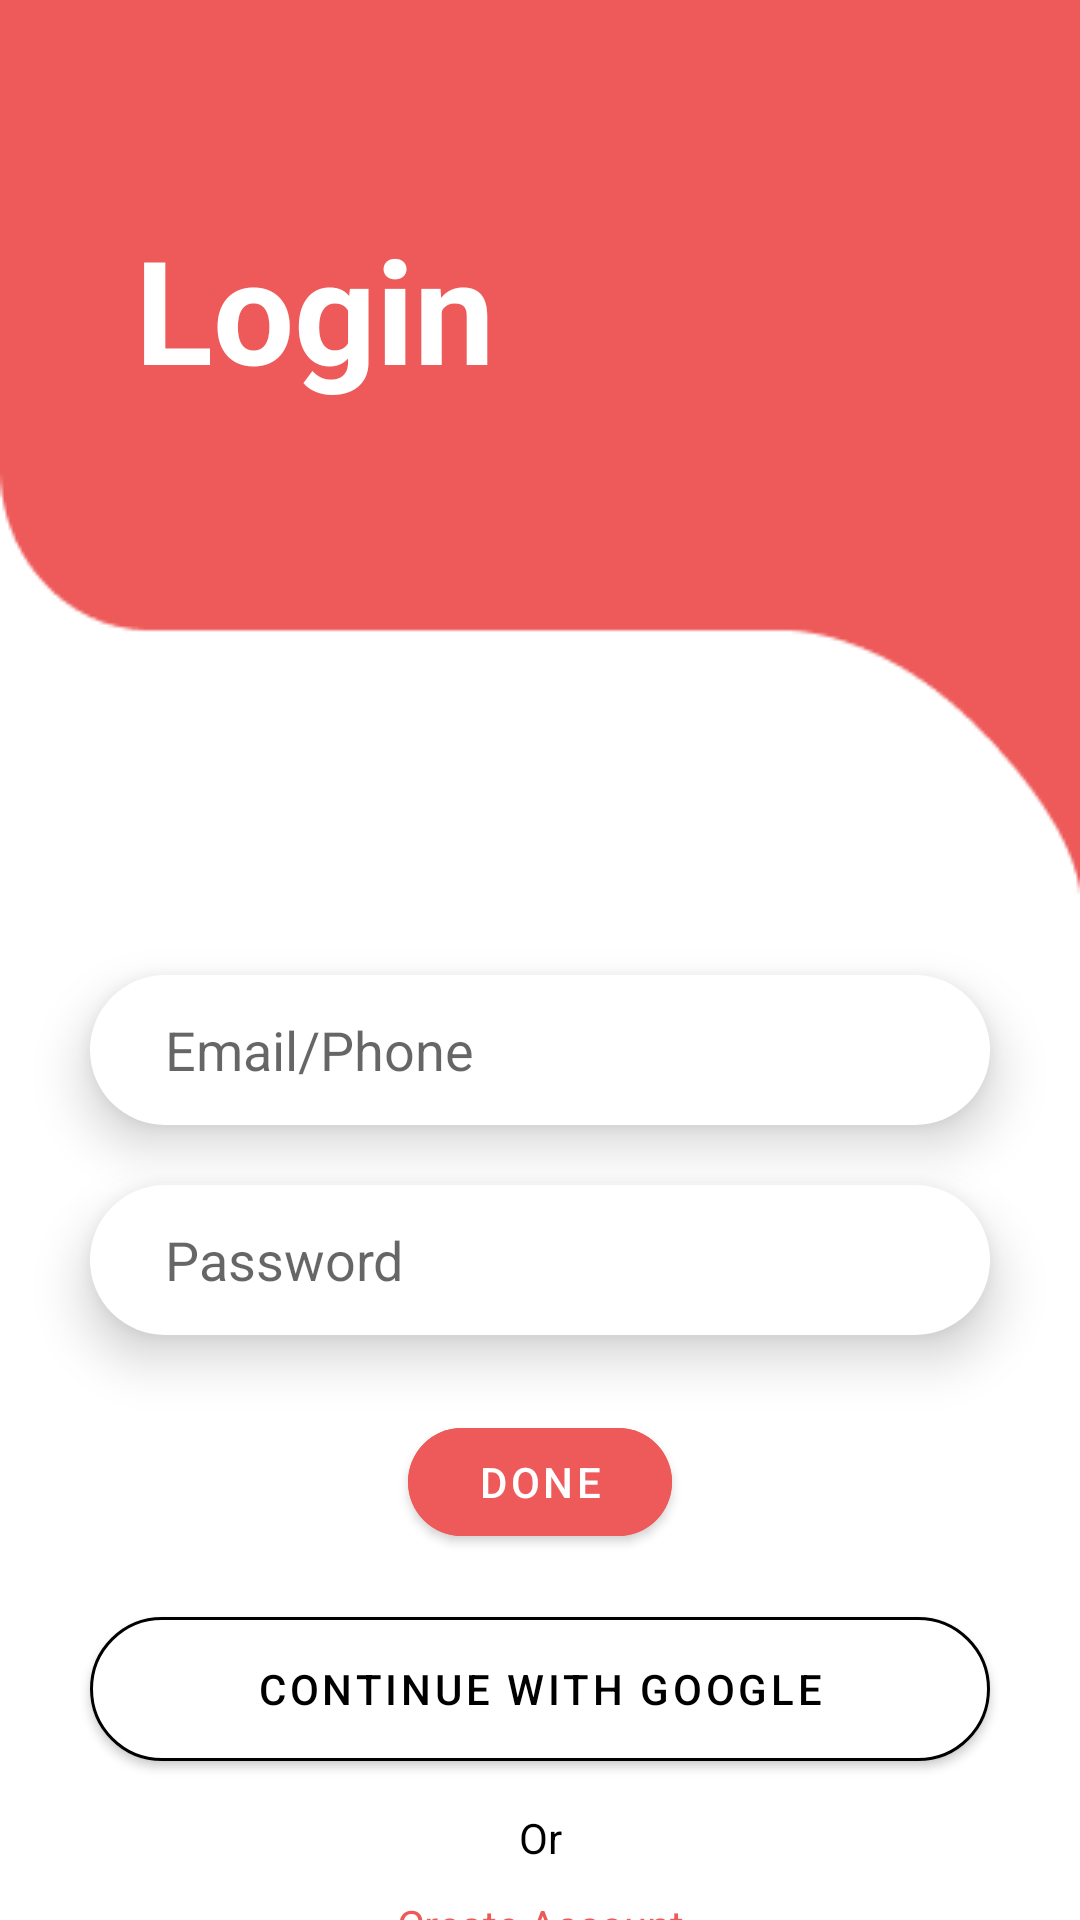

Write the Android layout XML for this screen, with the resource values it uses.
<!-- AndroidManifest.xml: application theme Theme.ARTestApplication -->
<!-- res/layout/fragment_login.xml -->
<?xml version="1.0" encoding="utf-8"?>
<androidx.constraintlayout.widget.ConstraintLayout xmlns:android="http://schemas.android.com/apk/res/android"
    xmlns:tools="http://schemas.android.com/tools"
    xmlns:app="http://schemas.android.com/apk/res-auto"
    android:layout_width="match_parent"
    android:layout_height="match_parent"
    tools:context=".ui.LoginFragment">


    <View
        android:id="@+id/background_shape"
        android:layout_width="match_parent"
        android:layout_height="300dp"
        android:background="@drawable/group_13newshape"
        app:layout_constraintTop_toTopOf="parent"
        />

    <TextView
        android:layout_width="wrap_content"
        android:layout_height="wrap_content"
        android:text="@string/login"
        android:textColor="@color/white"
        android:textStyle="bold"
        app:layout_constraintVertical_bias="0.3"
        android:textSize="48sp"
        android:layout_marginStart="45dp"
        app:layout_constraintStart_toStartOf="@id/background_shape"
        app:layout_constraintTop_toTopOf="@id/background_shape"
        app:layout_constraintBottom_toBottomOf="@id/background_shape"
        />


    <EditText
        android:id="@+id/username"
        android:layout_height="50dp"
        android:layout_width="300dp"
        android:layout_marginTop="25dp"
        app:layout_constraintStart_toStartOf="parent"
        app:layout_constraintEnd_toEndOf="parent"
        app:layout_constraintTop_toBottomOf="@id/background_shape"
        android:background="@drawable/edit_text_background"
        android:paddingStart="25dp"
        android:paddingEnd="25dp"
        android:elevation="10dp"
        android:hint="@string/email_phone"
        />
    <EditText
        android:id="@+id/password"
        android:layout_height="50dp"
        android:layout_width="300dp"
        android:layout_marginTop="20dp"
        android:paddingStart="25dp"
        android:paddingEnd="25dp"
        app:layout_constraintStart_toStartOf="parent"
        app:layout_constraintEnd_toEndOf="parent"
        app:layout_constraintTop_toBottomOf="@id/username"
        android:background="@drawable/edit_text_background"
        android:elevation="10dp"
        android:hint="@string/password"
        />

    <com.google.android.material.button.MaterialButton
        android:id="@+id/done_button"
        android:layout_width="wrap_content"
        android:layout_height="wrap_content"
        android:backgroundTint="#EE5959"
        app:layout_constraintTop_toBottomOf="@id/password"
        app:layout_constraintEnd_toEndOf="parent"
        app:layout_constraintStart_toStartOf="parent"
        android:layout_marginTop="25dp"
        android:text="@string/done"
        app:cornerRadius="25dp"
        />
    <com.google.android.material.button.MaterialButton
        android:id="@+id/google_button"
        android:layout_width="300dp"
        android:layout_height="60dp"
        app:layout_constraintTop_toBottomOf="@id/done_button"
        app:layout_constraintEnd_toEndOf="parent"
        app:layout_constraintStart_toStartOf="parent"
        android:layout_marginTop="15dp"
        app:icon="@drawable/google_icon"
        app:iconSize="20dp"
        android:backgroundTint="@color/white"
        android:textColor="@color/black"
        app:iconTintMode="multiply"
        app:strokeColor="@color/black"
        app:strokeWidth="1dp"
        android:text="@string/continue_with_google"
        app:cornerRadius="25dp"
        />

    <TextView
        android:id="@+id/or_template"
        android:layout_width="wrap_content"
        android:layout_height="wrap_content"
        android:text="@string/or"
        app:layout_constraintTop_toBottomOf="@id/google_button"
        app:layout_constraintStart_toStartOf="@id/google_button"
        app:layout_constraintEnd_toEndOf="@id/google_button"
        android:textColor="@color/black"
        android:layout_marginTop="10dp"
        />

    <TextView
        android:layout_width="wrap_content"
        android:layout_height="wrap_content"
        android:text="@string/create_account"
        app:layout_constraintStart_toStartOf="@id/or_template"
        app:layout_constraintEnd_toEndOf="@id/or_template"
        app:layout_constraintTop_toBottomOf="@id/or_template"
        android:layout_marginTop="10dp"
        android:textColor="@color/appColor"
        />

</androidx.constraintlayout.widget.ConstraintLayout>
<!-- resources referenced by this layout -->
<resources>
  <color name="appColor">#EE5959</color>
  <color name="black">#FF000000</color>
  <color name="white">#FFFFFFFF</color>
  <!-- drawable edit_text_background (drawable) -->
  <?xml version="1.0" encoding="utf-8"?>
  <selector xmlns:android="http://schemas.android.com/apk/res/android">
  
      <item>
          <shape android:shape="rectangle">
              <solid android:color="@color/white"/>
              <corners android:radius="25dp"/>
          </shape>
  
      </item>
  </selector>
  <!-- drawable group_13newshape: png bitmap (drawable, 2157 bytes) -->
  <string name="continue_with_google">Continue with google</string>
  <string name="create_account"><u>Create Account</u></string>
  <string name="done">Done</string>
  <string name="email_phone">Email/Phone</string>
  <string name="login">Login</string>
  <string name="or">Or</string>
  <string name="password">Password</string>
  <style name="Theme.ARTestApplication" parent="Theme.MaterialComponents.DayNight.NoActionBar">
          
          <item name="colorPrimary">@color/purple_500</item>
          <item name="colorPrimaryVariant">@color/purple_700</item>
          <item name="colorOnPrimary">@color/white</item>
          
          <item name="colorSecondary">@color/teal_200</item>
          <item name="colorSecondaryVariant">@color/teal_700</item>
          <item name="colorOnSecondary">@color/black</item>
          
          <item name="android:statusBarColor" tools:targetApi="l">#EE5959</item>
          
      </style>
  <color name="purple_500">#FF6200EE</color>
  <color name="purple_700">#FF3700B3</color>
  <color name="teal_200">#FF03DAC5</color>
  <color name="teal_700">#FF018786</color>
</resources>
